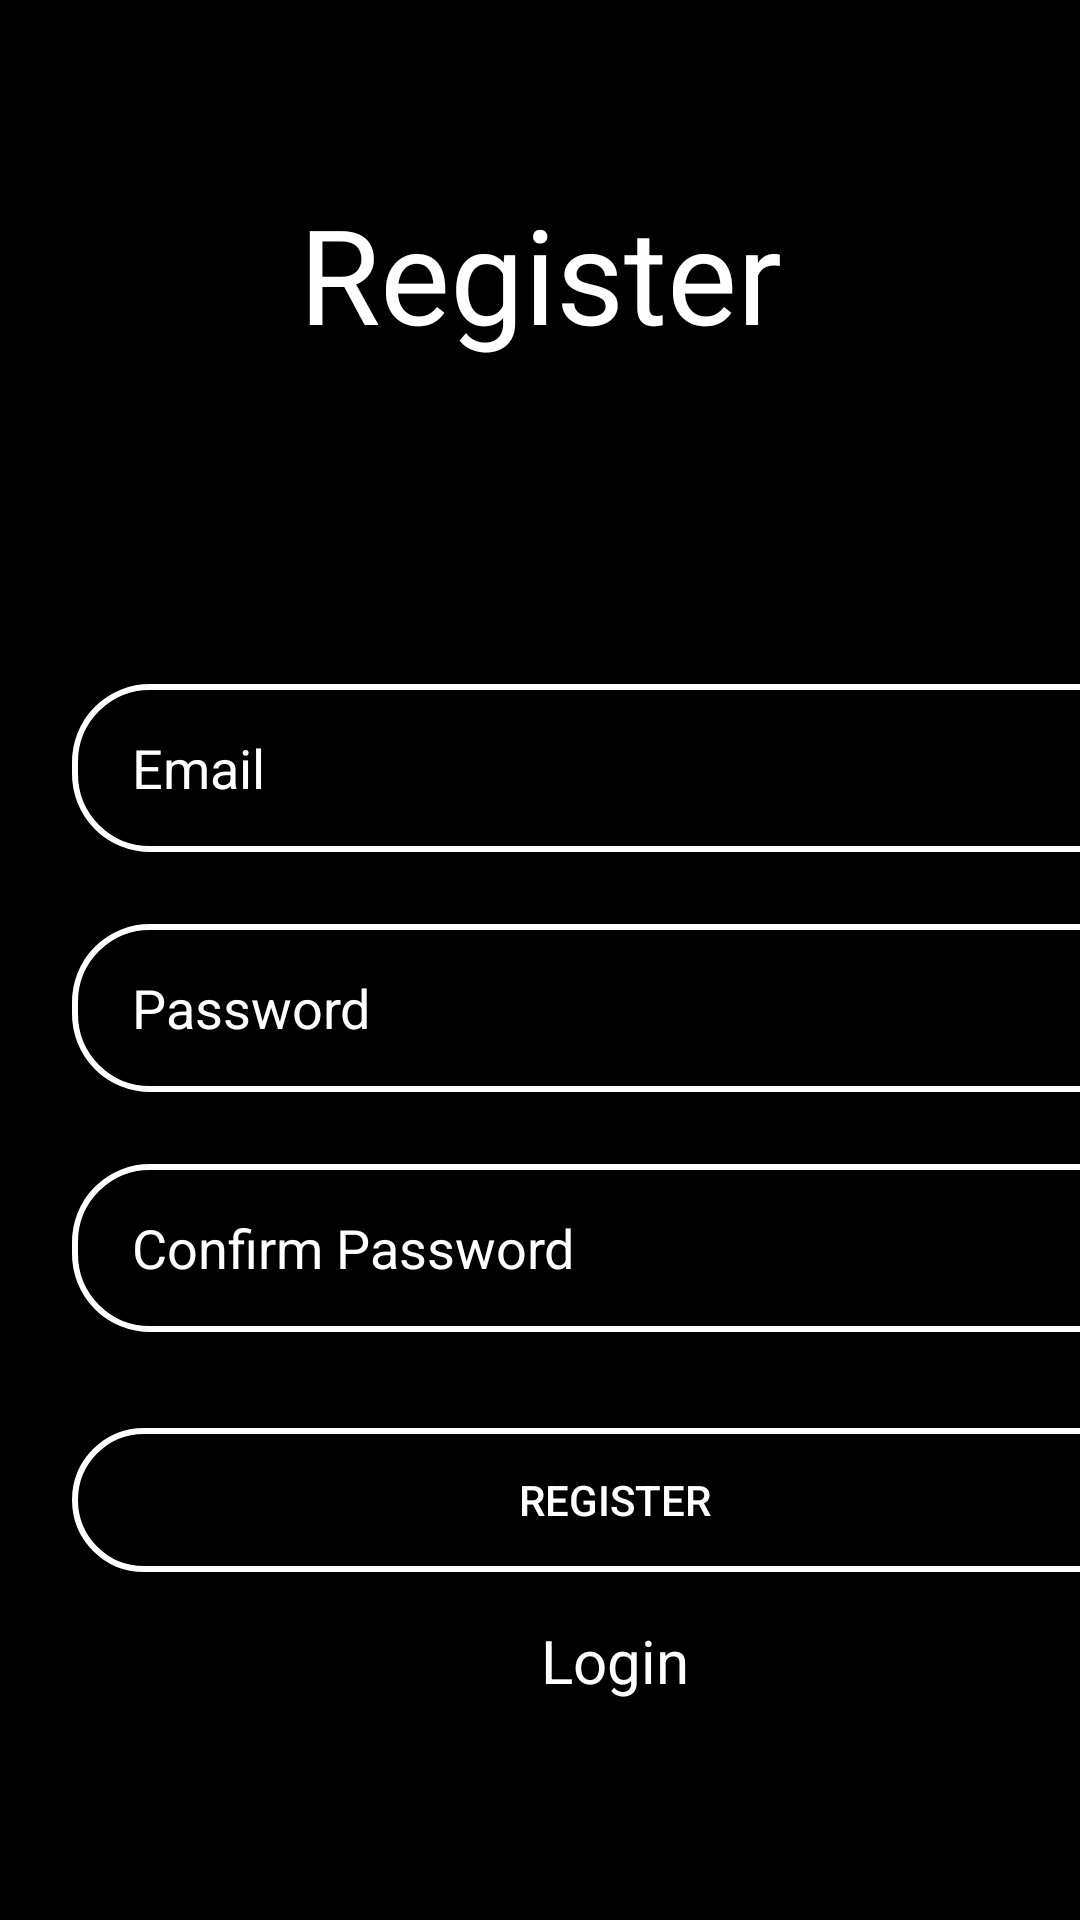

Write the Android layout XML for this screen, with the resource values it uses.
<!-- AndroidManifest.xml: application theme Theme.AtikFinalPro -->
<!-- res/layout/activity_register.xml -->
<?xml version="1.0" encoding="utf-8"?>
<androidx.constraintlayout.widget.ConstraintLayout xmlns:android="http://schemas.android.com/apk/res/android"
    xmlns:app="http://schemas.android.com/apk/res-auto"
    xmlns:tools="http://schemas.android.com/tools"
    android:layout_width="match_parent"
    android:layout_height="match_parent"
    tools:context=".RegisterActivity">

        <View
            android:layout_width="match_parent"
            android:layout_height="match_parent"
            android:background="#000000"/>

        <ScrollView
            android:layout_width="match_parent"
            android:layout_height="match_parent"
            android:fillViewport="true"
            tools:layout_editor_absoluteX="16dp"
            tools:layout_editor_absoluteY="0dp">

            <androidx.constraintlayout.widget.ConstraintLayout
                android:layout_width="match_parent"
                android:layout_height="match_parent">

                <TextView
                    android:id="@+id/textView"
                    android:layout_width="wrap_content"
                    android:layout_height="wrap_content"
                    android:includeFontPadding="false"
                    android:text="Register"
                    android:textColor="@color/white"
                    android:textSize="44sp"
                    app:layout_constraintBottom_toBottomOf="parent"
                    app:layout_constraintEnd_toEndOf="parent"
                    app:layout_constraintStart_toStartOf="parent"
                    app:layout_constraintTop_toTopOf="parent"
                    app:layout_constraintVertical_bias="0.115" />

                <EditText
                    android:id="@+id/inputEmail"
                    android:layout_width="362dp"
                    android:layout_height="56dp"
                    android:layout_marginStart="24dp"
                    android:layout_marginTop="228dp"
                    android:layout_marginEnd="24dp"
                    android:background="@drawable/input_bg"
                    android:drawablePadding="10dp"
                    android:ems="10"
                    android:hint="Email"
                    android:textColor="@color/white"
                    android:inputType="textEmailAddress"
                    android:paddingLeft="20dp"
                    android:textColorHint="@color/white"
                    app:layout_constraintEnd_toEndOf="parent"
                    app:layout_constraintHorizontal_bias="0.0"
                    app:layout_constraintStart_toStartOf="parent"
                    app:layout_constraintTop_toTopOf="parent" />

                <EditText
                    android:id="@+id/inputPassword"
                    android:layout_width="362dp"
                    android:layout_height="56dp"
                    android:layout_marginTop="24dp"
                    android:background="@drawable/input_bg"
                    android:drawablePadding="10dp"
                    android:ems="10"
                    android:hint="Password"
                    android:textColor="@color/white"
                    android:inputType="textPassword"
                    android:paddingLeft="20dp"
                    android:textColorHint="@color/white"
                    app:layout_constraintEnd_toEndOf="@+id/inputEmail"
                    app:layout_constraintHorizontal_bias="0.497"
                    app:layout_constraintStart_toStartOf="@+id/inputEmail"
                    app:layout_constraintTop_toBottomOf="@+id/inputEmail" />

                <EditText
                    android:id="@+id/inputConformPassword"
                    android:layout_width="362dp"
                    android:layout_height="56dp"
                    android:layout_marginTop="24dp"
                    android:background="@drawable/input_bg"
                    android:drawablePadding="10dp"
                    android:ems="10"
                    android:hint="Confirm Password"
                    android:inputType="textPassword"
                    android:paddingLeft="20dp"
                    android:textColorHint="@color/white"
                    android:textColor="@color/white"
                    app:layout_constraintEnd_toEndOf="@+id/inputEmail"
                    app:layout_constraintHorizontal_bias="0.0"
                    app:layout_constraintStart_toStartOf="@+id/inputEmail"
                    app:layout_constraintTop_toBottomOf="@+id/inputPassword" />

                <Button
                    android:id="@+id/btnRegister"
                    android:layout_width="0dp"
                    android:layout_height="wrap_content"
                    android:layout_marginTop="32dp"
                    android:background="@drawable/input_bg"
                    android:text="Register"
                    android:textColor="@color/white"
                    app:layout_constraintEnd_toEndOf="@+id/inputConformPassword"
                    app:layout_constraintHorizontal_bias="1.0"
                    app:layout_constraintStart_toStartOf="@+id/inputPassword"
                    app:layout_constraintTop_toBottomOf="@+id/inputConformPassword" />

                <TextView
                    android:id="@+id/alreadyHaveAccount"
                    android:layout_width="wrap_content"
                    android:layout_height="wrap_content"
                    android:layout_marginTop="16dp"
                    android:text="Login"
                    android:textColor="@color/white"
                    android:textSize="20sp"
                    app:layout_constraintEnd_toEndOf="@+id/btnRegister"
                    app:layout_constraintStart_toStartOf="@+id/btnRegister"
                    app:layout_constraintTop_toBottomOf="@+id/btnRegister" />


            </androidx.constraintlayout.widget.ConstraintLayout>


        </ScrollView>



    </androidx.constraintlayout.widget.ConstraintLayout>
<!-- resources referenced by this layout -->
<resources>
  <!-- drawable input_bg (drawable) -->
  <?xml version="1.0" encoding="utf-8"?>
  <selector xmlns:android="http://schemas.android.com/apk/res/android">
  <item>
      <shape>
          <corners android:radius="25dp"/>
          <stroke android:color="@color/white" android:width="2dp"/>
  
      </shape>
  
  
  </item>
  </selector>
  <style name="Theme.AtikFinalPro" parent="Theme.MaterialComponents.DayNight.DarkActionBar">
          
          <item name="colorPrimary">@color/purple_500</item>
          <item name="colorPrimaryVariant">@color/purple_700</item>
          <item name="colorOnPrimary">@color/white</item>
          
          <item name="colorSecondary">@color/teal_200</item>
          <item name="colorSecondaryVariant">@color/teal_700</item>
          <item name="colorOnSecondary">@color/black</item>
          
          <item name="android:statusBarColor" tools:targetApi="l">?attr/colorPrimaryVariant</item>
          
      </style>
  <!-- not gathered from this repository: default colours our renderer supplied (Android Studio template values) -->
  <color name="purple_500">#FF6200EE</color>
  <color name="purple_700">#FF3700B3</color>
  <color name="teal_200">#FF03DAC5</color>
  <color name="teal_700">#FF018786</color>
  <color name="black">#FF000000</color>
  <color name="white">#FFFFFFFF</color>
</resources>
